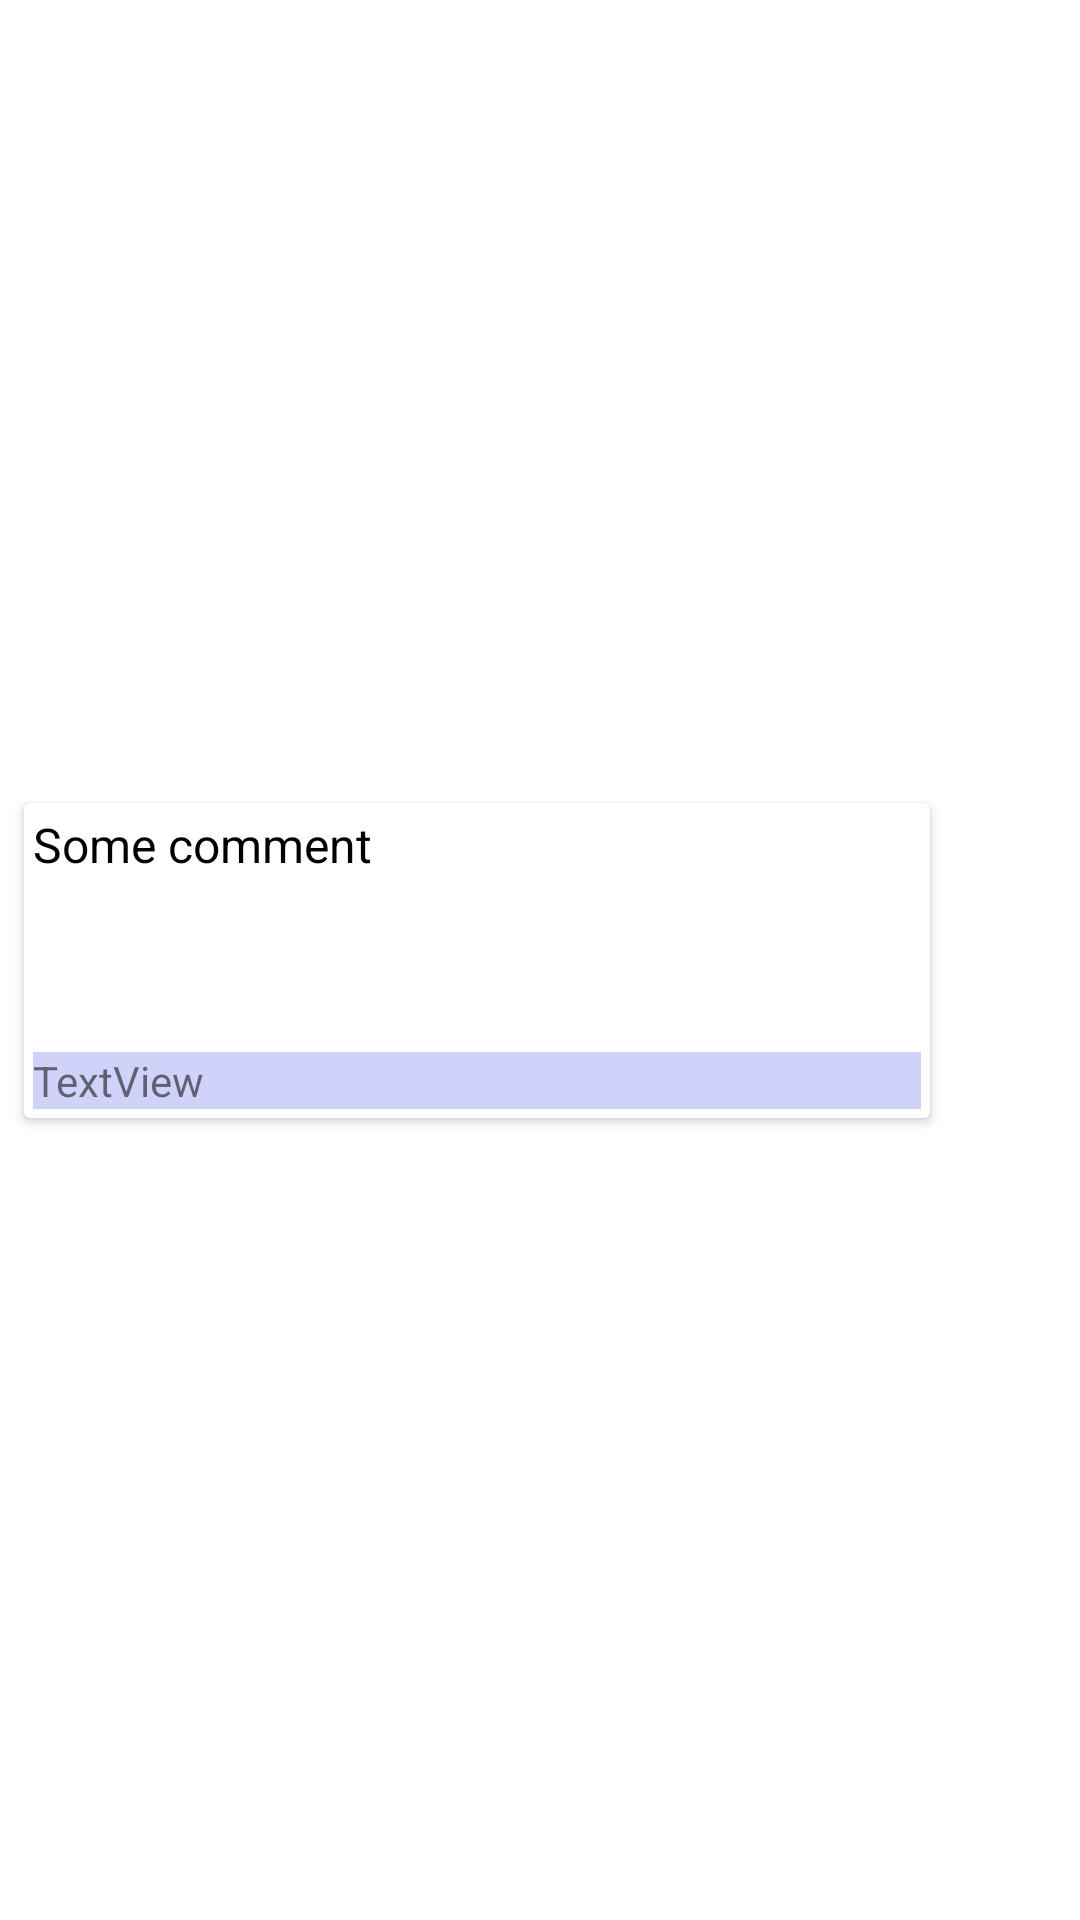

Android layout source for this screen:
<!-- AndroidManifest.xml: application theme Theme.Treemap -->
<!-- res/layout/comment_item_another_user.xml -->
<?xml version="1.0" encoding="utf-8"?>
<androidx.constraintlayout.widget.ConstraintLayout xmlns:android="http://schemas.android.com/apk/res/android"
    xmlns:app="http://schemas.android.com/apk/res-auto"
    xmlns:tools="http://schemas.android.com/tools"
    android:layout_width="match_parent"
    android:layout_height="wrap_content">

    <androidx.cardview.widget.CardView
        android:layout_width="0dp"
        android:layout_height="wrap_content"
        android:layout_marginStart="8dp"
        android:layout_marginTop="8dp"
        android:layout_marginEnd="50dp"
        android:layout_marginBottom="8dp"
        android:background="#948DD6"
        app:layout_constraintBottom_toBottomOf="parent"
        app:layout_constraintEnd_toEndOf="parent"
        app:layout_constraintStart_toStartOf="parent"
        app:layout_constraintTop_toTopOf="parent">

        <LinearLayout
            android:layout_width="match_parent"
            android:layout_height="match_parent"
            android:layout_margin="3dp"
            android:orientation="vertical">

            <TextView
                android:id="@+id/commentTextView"
                android:layout_width="match_parent"
                android:layout_height="80dp"
                android:background="#FFFFFF"
                android:shadowColor="#FFFFFF"
                android:shadowDx="10"
                android:text="Some comment"
                android:textColor="#000000"
                android:textSize="16sp" />

            <TextView
                android:id="@+id/userName"
                android:layout_width="match_parent"
                android:layout_height="wrap_content"
                android:background="#CFD3FA"
                android:text="TextView" />
        </LinearLayout>
    </androidx.cardview.widget.CardView>
</androidx.constraintlayout.widget.ConstraintLayout>
<!-- resources referenced by this layout -->
<resources>
  <style name="Theme.Treemap" parent="Theme.MaterialComponents.DayNight.NoActionBar">
          
          <item name="colorPrimary">@color/very_dark_green</item>
          <item name="colorPrimaryVariant">@color/dark_green</item>
          <item name="colorOnPrimary">@color/white</item>
          
          <item name="colorSecondary">@color/teal_200</item>
          <item name="colorSecondaryVariant">@color/teal_700</item>
          <item name="colorOnSecondary">@color/black</item>
          
          <item name="android:statusBarColor" tools:targetApi="l">?attr/colorPrimaryVariant</item>
          
      </style>
  <color name="very_dark_green">#396345</color>
  <color name="dark_green">#A4DFB2</color>
  <color name="white">#FFFFFFFF</color>
  <color name="teal_200">#FF03DAC5</color>
  <color name="teal_700">#FF018786</color>
  <color name="black">#FF000000</color>
</resources>
